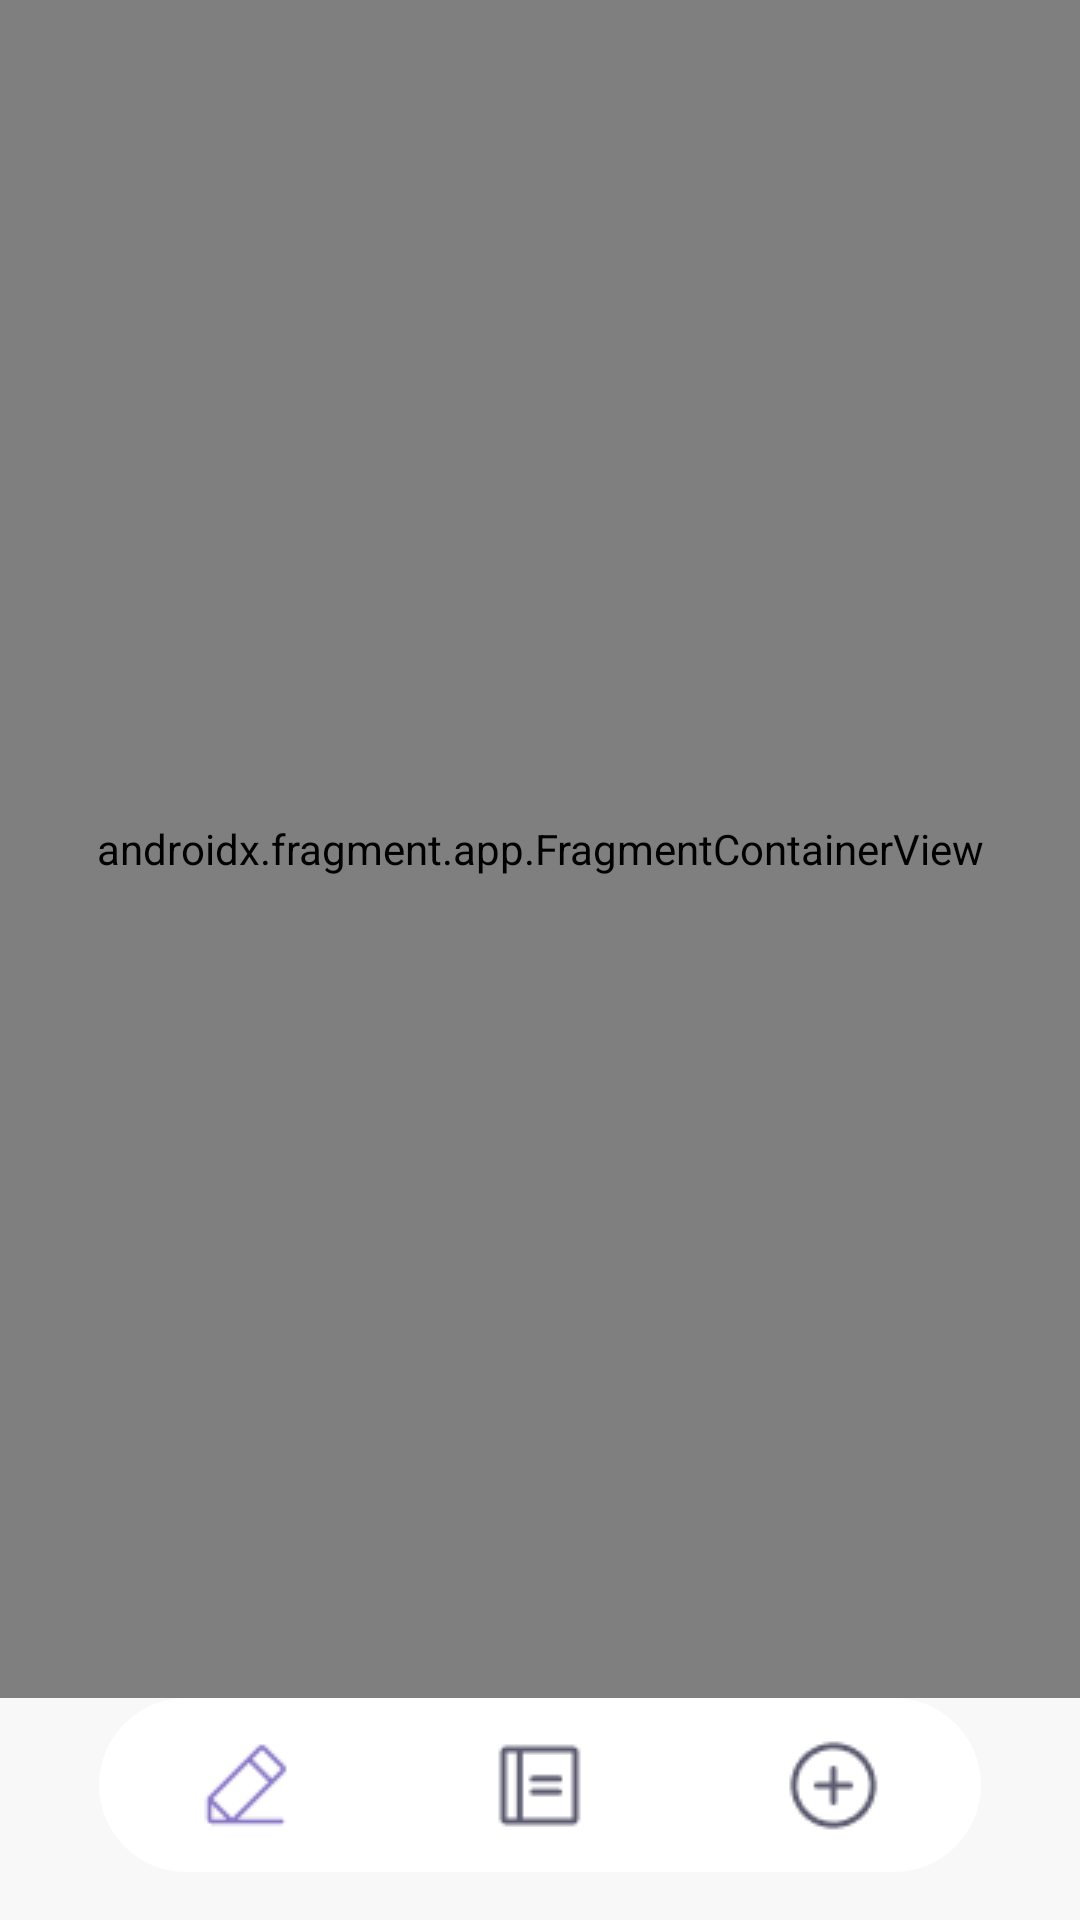

Here is an Android app screen rendered from its layout file. Give the layout XML and the strings, colors and styles it references.
<!-- AndroidManifest.xml: application theme Theme.ClientNeoWaiter -->
<!-- res/layout/activity_main.xml -->
<?xml version="1.0" encoding="utf-8"?>
<androidx.constraintlayout.widget.ConstraintLayout xmlns:android="http://schemas.android.com/apk/res/android"
    xmlns:app="http://schemas.android.com/apk/res-auto"
    xmlns:tools="http://schemas.android.com/tools"
    android:layout_width="match_parent"
    android:layout_height="match_parent"
    android:background="@color/backgr"
    tools:context=".MainActivity">

    <com.google.android.material.bottomnavigation.BottomNavigationView
        android:id="@+id/bottom_menu"
        android:layout_width="match_parent"
        android:layout_height="58dp"
        android:background="@drawable/bottom_menu_backgr"
        app:itemActiveIndicatorStyle="@android:color/transparent"
        app:itemIconSize="35dp"
        app:itemBackground="@android:color/transparent"
        app:itemIconTint="@color/color_bottom"
        app:itemTextColor="@color/color_bottom"
        app:labelVisibilityMode="labeled"
        android:layout_marginHorizontal="33dp"
        android:layout_marginBottom="16dp"
        android:elevation="20dp"
        android:focusable="false"
        app:layout_constraintBottom_toBottomOf="parent"
        app:layout_constraintEnd_toEndOf="parent"
        app:layout_constraintStart_toStartOf="parent"
        app:menu="@menu/bottom_menu" />

    <androidx.fragment.app.FragmentContainerView
        android:id="@+id/main_fragment"
        android:name="androidx.navigation.fragment.NavHostFragment"
        android:layout_width="match_parent"
        android:layout_height="0dp"
        app:defaultNavHost="true"
        app:layout_constraintBottom_toTopOf="@+id/bottom_menu"
        app:layout_constraintEnd_toEndOf="parent"
        app:layout_constraintStart_toStartOf="parent"
        app:layout_constraintTop_toTopOf="parent"
        app:navGraph="@navigation/main_navigation" />


</androidx.constraintlayout.widget.ConstraintLayout>
<!-- resources referenced by this layout -->
<resources>
  <color name="backgr">#F8F8F8</color>
  <!-- drawable bottom_menu_backgr (drawable) -->
  <?xml version="1.0" encoding="utf-8"?>
  <shape xmlns:android="http://schemas.android.com/apk/res/android"
      android:shape ="rectangle">
      <solid android:color="#FFFFFF"/>
      <corners android:radius="50sp"/>
  </shape>
  <style name="Theme.ClientNeoWaiter" parent="Base.Theme.ClientNeoWaiter" />
  <style name="Base.Theme.ClientNeoWaiter" parent="Theme.Material3.DayNight.NoActionBar">
          
          
      </style>
</resources>
